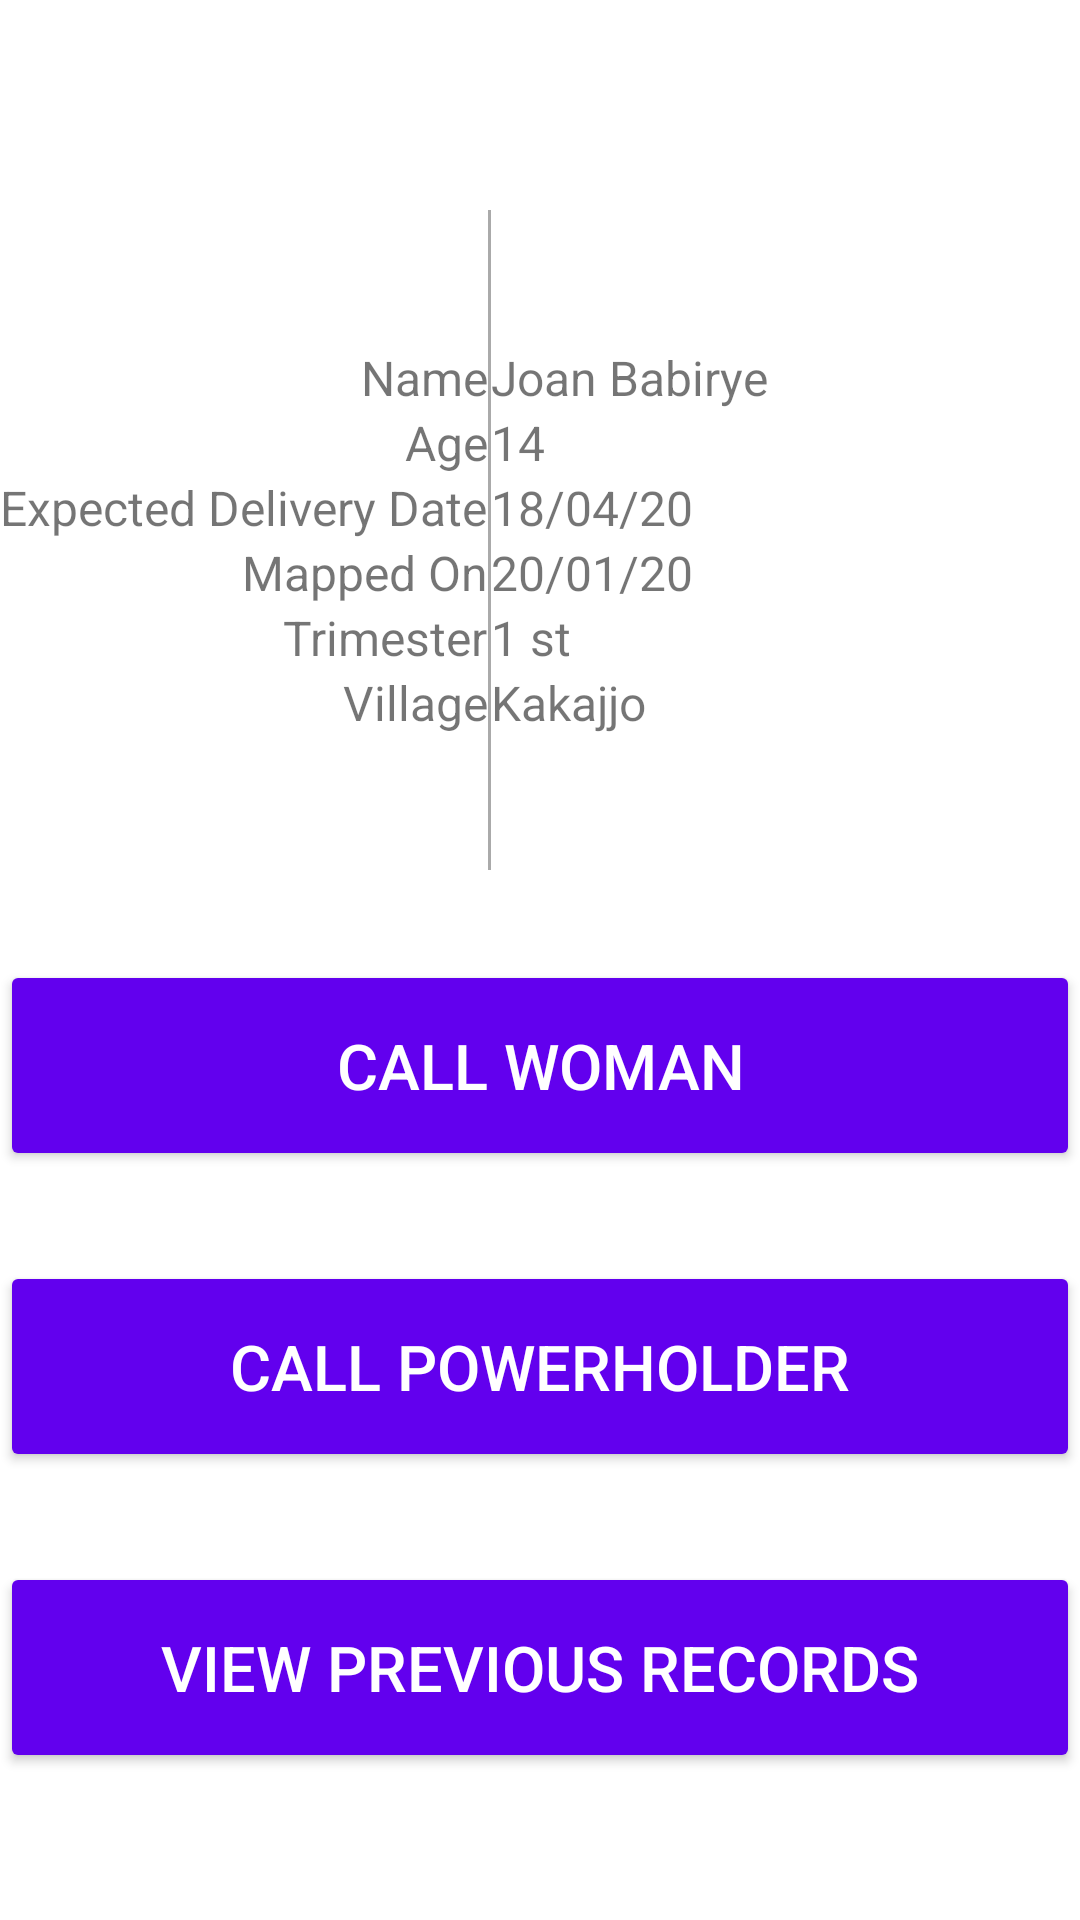

Here is an Android app screen rendered from its layout file. Give the layout XML and the strings, colors and styles it references.
<!-- AndroidManifest.xml: fallback theme Theme.MaterialComponents.DayNight.NoActionBar -->
<!-- res/layout/content_pregnancy_summary.xml -->
<?xml version="1.0" encoding="utf-8"?>
<LinearLayout xmlns:android="http://schemas.android.com/apk/res/android"
    xmlns:app="http://schemas.android.com/apk/res-auto"
    xmlns:tools="http://schemas.android.com/tools"
    android:layout_width="match_parent"
    android:layout_height="match_parent"
    android:layout_marginLeft="@dimen/margin"
    android:layout_marginRight="@dimen/margin"
    android:layout_marginTop="@dimen/margin"
    android:orientation="vertical"
    app:layout_behavior="@string/appbar_scrolling_view_behavior"
    tools:activity=".activities.PregnancySummaryActivity"
    tools:showIn="@layout/activity_pregnancy_summary">


    <LinearLayout
        android:layout_width="match_parent"
        android:layout_height="wrap_content"
        android:layout_marginTop="70dp"
        android:orientation="horizontal"
        android:weightSum="4">

        <LinearLayout
            android:layout_width="wrap_content"
            android:layout_height="wrap_content"
            android:layout_gravity="center"
            android:orientation="vertical">

            <TextView
                android:layout_width="wrap_content"
                android:layout_height="wrap_content"
                android:layout_gravity="right"
                android:text="Name"
                android:textSize="@dimen/text_size_small" />

            <TextView
                android:layout_width="wrap_content"
                android:layout_height="wrap_content"
                android:layout_gravity="right"
                android:text="Age"
                android:textSize="@dimen/text_size_small" />

            <TextView
                android:layout_width="wrap_content"
                android:layout_height="wrap_content"
                android:layout_gravity="right"
                android:text="Expected Delivery Date"
                android:textSize="@dimen/text_size_small" />

            <TextView
                android:layout_width="wrap_content"
                android:layout_height="wrap_content"
                android:layout_gravity="right"
                android:text="Mapped On"
                android:textSize="@dimen/text_size_small" />

            <TextView
                android:layout_width="wrap_content"
                android:layout_height="wrap_content"
                android:layout_gravity="right"
                android:text="Trimester"
                android:textSize="@dimen/text_size_small" />

            <TextView
                android:layout_width="wrap_content"
                android:layout_height="wrap_content"
                android:layout_gravity="right"
                android:text="Village"
                android:textSize="@dimen/text_size_small" />

        </LinearLayout>

        <View
            android:layout_width="1dp"
            android:layout_height="220dp"
            android:layout_marginLeft="@dimen/margin"
            android:layout_marginRight="@dimen/margin"
            android:background="@android:color/darker_gray" />

        <LinearLayout
            android:layout_width="0dp"
            android:layout_height="wrap_content"
            android:layout_gravity="center"

            android:layout_weight="1.9"
            android:orientation="vertical">

            <TextView
                android:id="@+id/girls_name"
                android:layout_width="wrap_content"
                android:layout_height="wrap_content"
                android:layout_gravity="left"
                android:text="Joan Babirye"
                android:textSize="@dimen/text_size_small" />

            <TextView
                android:id="@+id/age"
                android:layout_width="wrap_content"
                android:layout_height="wrap_content"
                android:layout_gravity="left"
                android:text="14"
                android:textSize="@dimen/text_size_small" />

            <TextView
                android:id="@+id/delivery_date"
                android:layout_width="wrap_content"
                android:layout_height="wrap_content"
                android:layout_gravity="left"
                android:text="18/04/20"
                android:textSize="@dimen/text_size_small" />

            <TextView
                android:id="@+id/mapped_on"
                android:layout_width="wrap_content"
                android:layout_height="wrap_content"
                android:layout_gravity="left"
                android:text="20/01/20"
                android:textSize="@dimen/text_size_small" />

            <TextView
                android:id="@+id/trimester"
                android:layout_width="wrap_content"
                android:layout_height="wrap_content"
                android:layout_gravity="left"
                android:text="1 st"
                android:textSize="@dimen/text_size_small" />

            <TextView
                android:id="@+id/village"
                android:layout_width="wrap_content"
                android:layout_height="wrap_content"
                android:layout_gravity="left"
                android:text="Kakajjo"
                android:textSize="@dimen/text_size_small" />
        </LinearLayout>
    </LinearLayout>

    <Button
        android:layout_width="match_parent"
        android:layout_height="wrap_content"
        android:layout_marginTop="30dp"
        android:id="@+id/call_girl_button"
        style="@style/Widget.Collect.Button.Medium"
        android:text="@string/call_girl" />

    <Button
        android:layout_width="match_parent"
        android:layout_height="wrap_content"
        android:layout_marginTop="30dp"
        android:id="@+id/call_power_holder_button"
        style="@style/Widget.Collect.Button.Medium"
        android:text="@string/call_powerholder" />

    <Button
        android:layout_width="match_parent"
        android:layout_height="wrap_content"
        android:layout_marginTop="30dp"
        android:id="@+id/previous_records_button"
        style="@style/Widget.Collect.Button.Medium"
        android:text="@string/view_previous_records" />
</LinearLayout>
<!-- res/layout/activity_pregnancy_summary.xml (included above) -->
<?xml version="1.0" encoding="utf-8"?>
<androidx.constraintlayout.widget.ConstraintLayout xmlns:android="http://schemas.android.com/apk/res/android"
    xmlns:app="http://schemas.android.com/apk/res-auto"
    xmlns:tools="http://schemas.android.com/tools"
    android:layout_width="match_parent"
    android:layout_height="match_parent"
    android:fitsSystemWindows="true"
    tools:activity=".activities.PregnancySummaryActivity">

    <include layout="@layout/toolbar" />

    <include
        android:id="@+id/include"
        layout="@layout/content_pregnancy_summary" />

</androidx.constraintlayout.widget.ConstraintLayout>
<!-- res/layout/toolbar.xml (included above) -->
<merge xmlns:android="http://schemas.android.com/apk/res/android">

    <include layout="@layout/toolbar_without_progressbar" />

    <ProgressBar
        android:id="@+id/progressBar"
        style="?android:attr/progressBarStyleHorizontal"
        android:layout_width="match_parent"
        android:layout_height="wrap_content"
        android:layout_below="@+id/toolbar"
        android:layout_marginTop="-7dp"
        android:indeterminate="true"
        android:background="@color/form_activity_background_color"
        android:visibility="gone" />
</merge>
<!-- res/layout/toolbar_without_progressbar.xml (included above) -->
<?xml version="1.0" encoding="utf-8"?>
<androidx.appcompat.widget.Toolbar xmlns:android="http://schemas.android.com/apk/res/android"
    xmlns:app="http://schemas.android.com/apk/res-auto"
    android:id="@+id/toolbar"
    style="@style/Widget.Collect.Toolbar"
    android:layout_width="match_parent"
    android:layout_height="?attr/actionBarSize"
    android:background="?attr/colorPrimary"
    android:minHeight="?attr/actionBarSize"
    app:contentInsetEnd="0dp"
    app:contentInsetStart="0dp"
    app:contentInsetStartWithNavigation="0dp"
    app:navigationIcon="@drawable/ic_keyboard_backspace_24px"
    app:theme="@style/ThemeOverlay.AppCompat.ActionBar" />
<!-- resources referenced by this layout -->
<resources>
  <color name="form_activity_background_color">#ECECEC</color>
  <dimen name="text_size_small">16sp</dimen>
  <!-- drawable ic_keyboard_backspace_24px (drawable) -->
  <vector xmlns:android="http://schemas.android.com/apk/res/android"
      android:width="24dp"
      android:height="24dp"
      android:viewportWidth="24"
      android:viewportHeight="24">
    <path
        android:fillColor="@color/text_grey"
        android:pathData="M21,11H6.83l3.58,-3.59L9,6l-6,6 6,6 1.41,-1.41L6.83,13H21z"/>
  </vector>
  <string name="call_girl">Call Woman</string>
  <string name="call_powerholder">Call PowerHolder</string>
  <string name="view_previous_records">View Previous Records</string>
  <style name="Widget.Collect.Button.Medium" parent="Widget.AppCompat.Button">
          <item name="android:padding">15dp</item>
          <item name="android:textAllCaps">true</item>
          <item name="android:textSize">21sp</item>
          <item name="android:textStyle">normal</item>
          <item name="android:drawable">@drawable/round_button</item>
      </style>
  <style name="Widget.Collect.Toolbar" parent="Widget.AppCompat.Toolbar">
          <item name="titleTextAppearance">@style/TextAppearance.Collect.Headline6</item>
      </style>
  <color name="text_grey">#616161</color>
  <!-- drawable round_button (drawable) -->
  <?xml version="1.0" encoding="utf-8"?>
  <shape xmlns:android="http://schemas.android.com/apk/res/android" android:shape="rectangle">
  <solid android:color="@color/button_color"/>
  <corners android:radius="60dp"/>
  </shape>
  <color name="button_color">#F5F5F5</color>
</resources>
